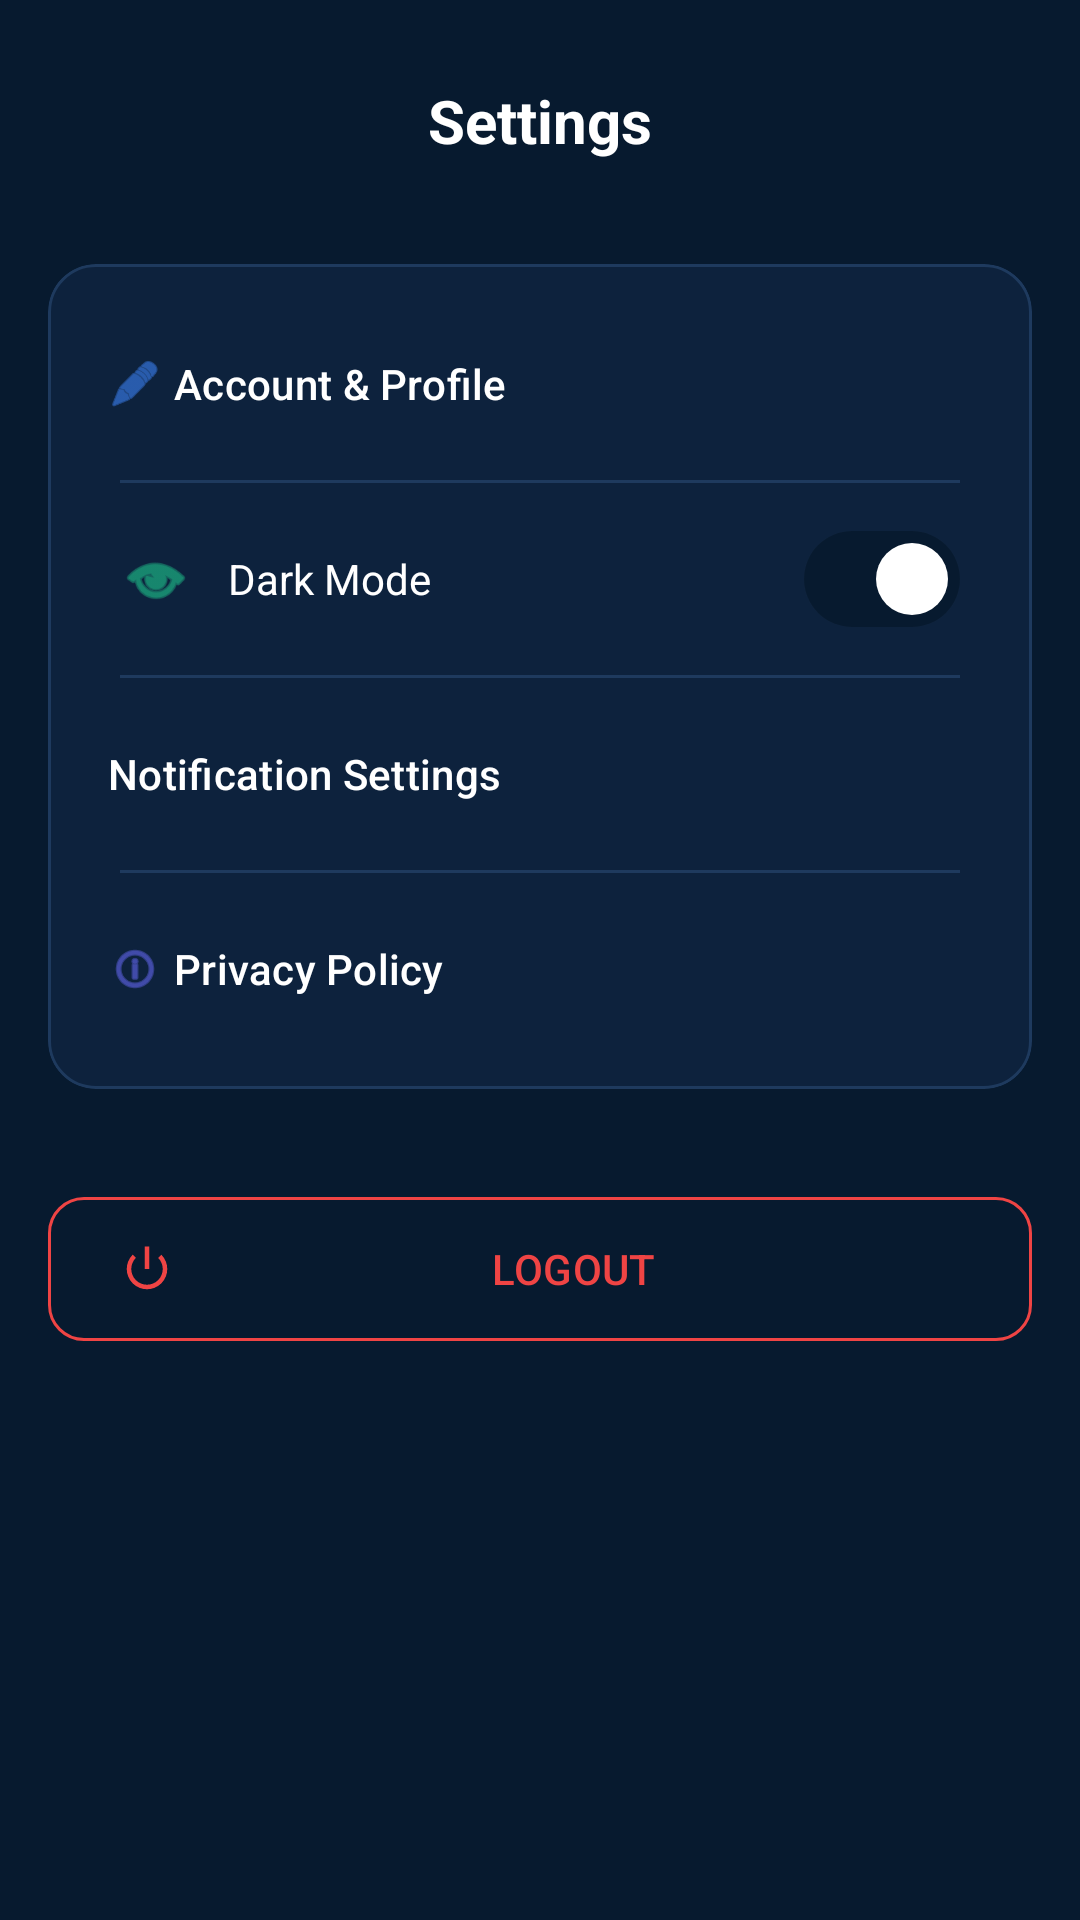

Produce the Android XML layout that renders to this screen, including the resource entries it uses.
<!-- AndroidManifest.xml: application theme Theme.GeoAttend -->
<!-- res/layout/activity_settings.xml -->
<?xml version="1.0" encoding="utf-8"?>
<RelativeLayout xmlns:android="http://schemas.android.com/apk/res/android"
    xmlns:app="http://schemas.android.com/apk/res-auto"
    android:layout_width="match_parent"
    android:layout_height="match_parent"
    android:background="@color/background">

    <LinearLayout
        android:id="@+id/settings_content"
        android:layout_width="match_parent"
        android:layout_height="match_parent"
        android:layout_above="@+id/admin_nav_include"
        android:orientation="vertical"
        android:padding="16dp">

        <androidx.constraintlayout.widget.ConstraintLayout
            android:layout_width="match_parent"
            android:layout_height="wrap_content"
            android:layout_marginBottom="24dp">

            <ImageButton
                android:id="@+id/btn_back"
                android:layout_width="48dp"
                android:layout_height="48dp"
                android:background="?attr/selectableItemBackgroundBorderless"
                android:src="@drawable/ic_back"
                app:layout_constraintStart_toStartOf="parent"
                app:layout_constraintTop_toTopOf="parent"
                app:tint="@color/white" />

            <TextView
                android:layout_width="wrap_content"
                android:layout_height="wrap_content"
                android:text="Settings"
                android:textColor="@color/white"
                android:textSize="20sp"
                android:textStyle="bold"
                app:layout_constraintBottom_toBottomOf="@id/btn_back"
                app:layout_constraintEnd_toEndOf="parent"
                app:layout_constraintStart_toStartOf="parent"
                app:layout_constraintTop_toTopOf="@id/btn_back" />
        </androidx.constraintlayout.widget.ConstraintLayout>

        <com.google.android.material.card.MaterialCardView
            android:layout_width="match_parent"
            android:layout_height="wrap_content"
            app:cardBackgroundColor="@color/surface_l1"
            app:cardCornerRadius="16dp"
            app:cardElevation="0dp"
            app:strokeColor="@color/divider"
            app:strokeWidth="1dp">

            <LinearLayout
                android:layout_width="match_parent"
                android:layout_height="wrap_content"
                android:orientation="vertical"
                android:padding="8dp">

                <com.google.android.material.button.MaterialButton
                    style="@style/Widget.Material3.Button.TextButton"
                    android:layout_width="match_parent"
                    android:layout_height="64dp"
                    android:text="Account &amp; Profile"
                    android:textColor="@color/white"
                    android:gravity="start|center_vertical"
                    app:icon="@android:drawable/ic_menu_edit"
                    app:iconTint="@color/accent_blue"
                    android:insetTop="0dp"
                    android:insetBottom="0dp"/>

                <View android:layout_width="match_parent" android:layout_height="1dp" android:background="@color/divider" android:layout_marginHorizontal="16dp"/>

                <LinearLayout
                    android:layout_width="match_parent"
                    android:layout_height="64dp"
                    android:gravity="center_vertical"
                    android:paddingHorizontal="16dp">
                    <ImageView
                        android:layout_width="24dp"
                        android:layout_height="24dp"
                        android:src="@android:drawable/ic_menu_view"
                        app:tint="@color/accent_emerald"/>
                    <TextView
                        android:layout_width="0dp"
                        android:layout_height="wrap_content"
                        android:layout_weight="1"
                        android:layout_marginStart="12dp"
                        android:text="Dark Mode"
                        android:textColor="@color/white"/>
                    <com.google.android.material.materialswitch.MaterialSwitch
                        android:layout_width="wrap_content"
                        android:layout_height="wrap_content"
                        android:checked="true"/>
                </LinearLayout>

                <View android:layout_width="match_parent" android:layout_height="1dp" android:background="@color/divider" android:layout_marginHorizontal="16dp"/>

                <com.google.android.material.button.MaterialButton
                    style="@style/Widget.Material3.Button.TextButton"
                    android:layout_width="match_parent"
                    android:layout_height="64dp"
                    android:text="Notification Settings"
                    android:textColor="@color/white"
                    android:gravity="start|center_vertical"
                    app:icon="@drawable/ic_bell"
                    app:iconTint="@color/accent_gold"
                    android:insetTop="0dp"
                    android:insetBottom="0dp"/>

                <View android:layout_width="match_parent" android:layout_height="1dp" android:background="@color/divider" android:layout_marginHorizontal="16dp"/>

                <com.google.android.material.button.MaterialButton
                    style="@style/Widget.Material3.Button.TextButton"
                    android:layout_width="match_parent"
                    android:layout_height="64dp"
                    android:text="Privacy Policy"
                    android:textColor="@color/white"
                    android:gravity="start|center_vertical"
                    app:icon="@android:drawable/ic_menu_info_details"
                    app:iconTint="@color/accent_indigo"
                    android:insetTop="0dp"
                    android:insetBottom="0dp"/>

            </LinearLayout>
        </com.google.android.material.card.MaterialCardView>

        <com.google.android.material.button.MaterialButton
            android:id="@+id/btn_logout"
            style="@style/Widget.Material3.Button.OutlinedButton"
            android:layout_width="match_parent"
            android:layout_height="56dp"
            android:layout_marginTop="32dp"
            android:text="LOGOUT"
            android:textColor="@color/error"
            app:cornerRadius="12dp"
            app:strokeColor="@color/error"
            app:icon="@android:drawable/ic_lock_power_off"
            app:iconTint="@color/error"/>

    </LinearLayout>

    <include
        android:id="@+id/admin_nav_include"
        layout="@layout/layout_admin_nav"
        android:layout_width="wrap_content"
        android:layout_height="wrap_content"
        android:layout_alignParentBottom="true"
        android:layout_centerHorizontal="true"
        android:visibility="gone"/>

</RelativeLayout>
<!-- res/layout/layout_admin_nav.xml (included above) -->
<?xml version="1.0" encoding="utf-8"?>
<com.google.android.material.card.MaterialCardView xmlns:android="http://schemas.android.com/apk/res/android"
    xmlns:app="http://schemas.android.com/apk/res-auto"
    android:id="@+id/admin_nav_dock_container"
    style="@style/Widget.GeoAttend.FloatingDock"
    android:layout_width="340dp"
    android:layout_height="64dp"
    android:layout_alignParentBottom="true"
    android:layout_centerHorizontal="true"
    android:layout_marginBottom="24dp">

    <com.google.android.material.bottomnavigation.BottomNavigationView
        android:id="@+id/admin_bottom_navigation"
        style="@style/Widget.GeoAttend.BottomNavigationView"
        android:layout_width="match_parent"
        android:layout_height="match_parent"
        android:background="@color/surface_l1"
        app:menu="@menu/admin_nav_menu"
        app:labelVisibilityMode="labeled" />

</com.google.android.material.card.MaterialCardView>
<!-- resources referenced by this layout -->
<resources>
  <color name="accent_blue">#3B82F6</color>
  <color name="accent_emerald">#1EC98E</color>
  <color name="accent_gold">#EAB308</color>
  <color name="accent_indigo">#6366F1</color>
  <color name="background">#071A2F</color>
  <color name="divider">#1E3A5E</color>
  <color name="error">#EF4444</color>
  <color name="surface_l1">#0D223D</color>
  <color name="white">#FFFFFF</color>
  <style name="Widget.GeoAttend.BottomNavigationView" parent="Widget.Material3.BottomNavigationView">
          <item name="android:background">@android:color/transparent</item>
          <item name="itemIconSize">22dp</item>
          <item name="itemIconTint">@drawable/nav_item_state_list</item>
          <item name="itemTextColor">@drawable/nav_item_state_list</item>
          <item name="itemRippleColor">@null</item>
          <item name="itemActiveIndicatorStyle">@null</item>
          <item name="labelVisibilityMode">labeled</item>
          <item name="itemTextAppearanceActive">@style/TextAppearance.GeoAttend.NavLabel</item>
          <item name="itemTextAppearanceInactive">@style/TextAppearance.GeoAttend.NavLabel</item>
          <item name="itemPaddingTop">18dp</item>
          <item name="itemPaddingBottom">10dp</item>
          <item name="android:paddingStart">12dp</item>
          <item name="android:paddingEnd">12dp</item>
      </style>
  <style name="Widget.GeoAttend.FloatingDock" parent="Widget.Material3.CardView.Elevated">
          <item name="cardBackgroundColor">#E60D1621</item>
          <item name="cardCornerRadius">32dp</item>
          <item name="cardElevation">12dp</item>
          <item name="strokeColor">#26FFFFFF</item>
          <item name="strokeWidth">1dp</item>
      </style>
  <style name="Theme.GeoAttend" parent="Theme.Material3.Dark.NoActionBar">
          
          <item name="colorPrimary">@color/primary</item>
          <item name="colorOnPrimary">@color/on_primary</item>
          <item name="colorSecondary">@color/accent_emerald</item>
          <item name="colorTertiary">@color/accent_blue</item>
          
          <item name="android:windowBackground">@color/background</item>
          <item name="android:statusBarColor">@color/background</item>
          <item name="android:navigationBarColor">@color/background</item>
          
          <item name="colorSurface">@color/surface</item>
          <item name="colorOnSurface">@color/on_surface</item>
          <item name="colorSurfaceVariant">@color/surface_variant</item>
          <item name="colorOnSurfaceVariant">@color/on_surface_light</item>
  
          <item name="textAppearanceHeadlineLarge">@style/TextAppearance.GeoAttend.HeadlineLarge</item>
          <item name="textAppearanceTitleLarge">@style/TextAppearance.GeoAttend.TitleLarge</item>
      </style>
  <!-- drawable nav_item_state_list (drawable) -->
  <?xml version="1.0" encoding="utf-8"?>
  <selector xmlns:android="http://schemas.android.com/apk/res/android">
      <item android:color="@color/white" android:state_checked="true" />
      <item android:color="#8094A3B8" android:state_checked="false" />
  </selector>
  <style name="TextAppearance.GeoAttend.NavLabel" parent="TextAppearance.Material3.LabelSmall">
          <item name="android:textSize">10sp</item>
          <item name="android:textStyle">bold</item>
      </style>
  <color name="primary">#071A2F</color>
  <color name="on_primary">#FFFFFF</color>
  <color name="surface">#0D223D</color>
  <color name="on_surface">#FFFFFF</color>
  <color name="surface_variant">#152E4D</color>
  <color name="on_surface_light">#A5B4C4</color>
  <style name="TextAppearance.GeoAttend.HeadlineLarge" parent="TextAppearance.Material3.HeadlineLarge">
          <item name="android:textColor">@color/white</item>
          <item name="android:textStyle">bold</item>
          <item name="android:letterSpacing">-0.02</item>
      </style>
  <style name="TextAppearance.GeoAttend.TitleLarge" parent="TextAppearance.Material3.TitleLarge">
          <item name="android:textColor">@color/white</item>
          <item name="android:textStyle">bold</item>
      </style>
</resources>
